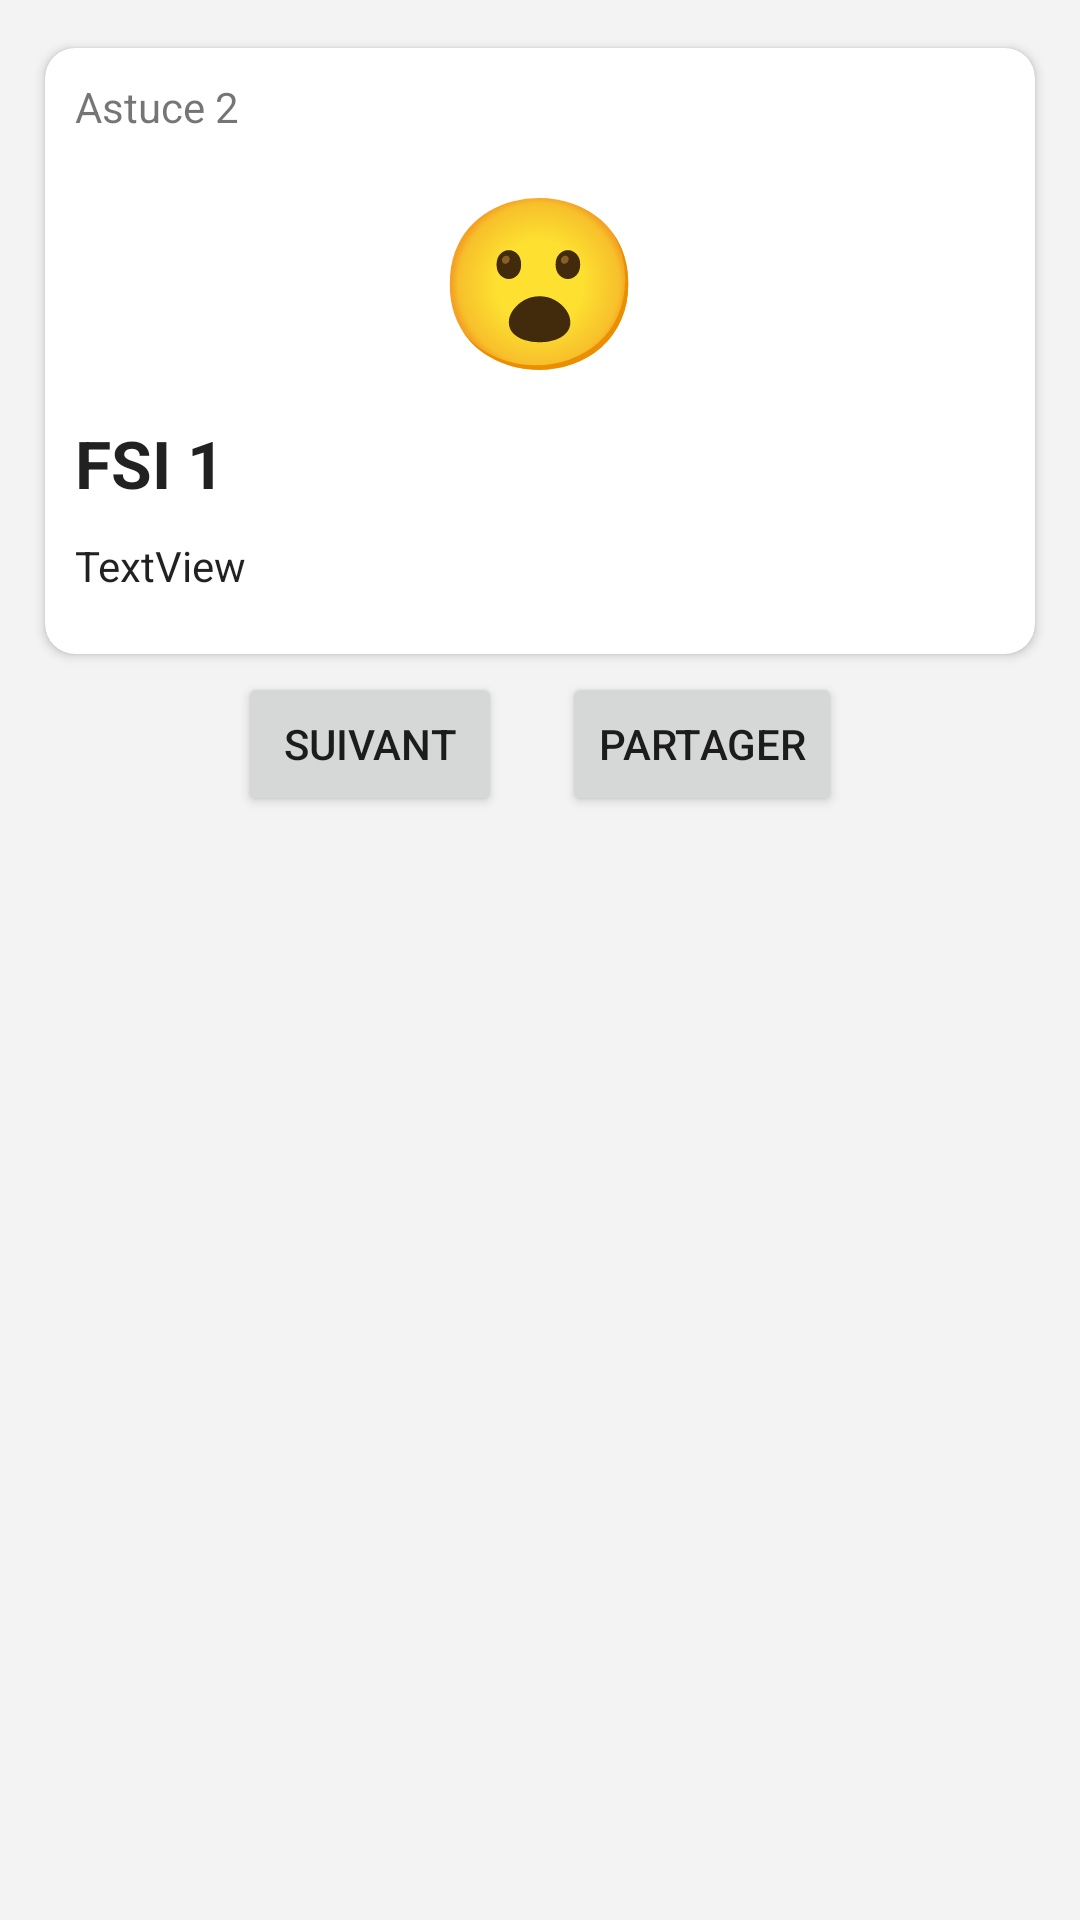

The Android layout XML behind this screen, and the referenced resources:
<!-- AndroidManifest.xml: application theme Theme.AssistantDiabétique -->
<!-- res/layout/fragment_conseils.xml -->
<?xml version="1.0" encoding="utf-8"?>
<LinearLayout xmlns:android="http://schemas.android.com/apk/res/android"
    xmlns:tools="http://schemas.android.com/tools"
    android:layout_width="match_parent"
    android:layout_height="match_parent"
    tools:context=".fragments.ConseilsFragment"
    android:background="@color/fragment_bg">
    <include layout="@layout/item_conseil"
        android:id="@+id/itemConseil"/>



</LinearLayout>
<!-- res/layout/item_conseil.xml (included above) -->
<?xml version="1.0" encoding="utf-8"?>
<androidx.constraintlayout.widget.ConstraintLayout xmlns:android="http://schemas.android.com/apk/res/android"
    xmlns:app="http://schemas.android.com/apk/res-auto"
    xmlns:tools="http://schemas.android.com/tools"
    android:layout_width="match_parent"
    android:layout_height="wrap_content"
    tools:menu="@menu/activity_main_drawer">

    <androidx.cardview.widget.CardView
        android:id="@+id/cardView"
        android:layout_width="match_parent"
        android:layout_height="wrap_content"
        android:layout_margin="10dp"
        app:cardCornerRadius="10dp"
        app:cardUseCompatPadding="true"
        app:contentPadding="10dp"
        app:layout_constraintEnd_toEndOf="parent"
        app:layout_constraintStart_toStartOf="parent"
        app:layout_constraintTop_toTopOf="parent">

        <LinearLayout
            android:layout_width="match_parent"
            android:layout_height="match_parent"
            android:orientation="vertical">

            <TextView
                android:id="@+id/txt_conseil_nb"
                android:layout_width="match_parent"
                android:layout_height="wrap_content"
                android:text="Astuce 2"
                android:textAppearance="@style/TextAppearance.AppCompat.Small" />

            <TextView
                android:id="@+id/txt_emoji"
                android:layout_width="wrap_content"
                android:layout_height="wrap_content"
                android:layout_gravity="center_horizontal"
                android:layout_marginTop="10dp"
                android:text="😮"
                android:textAppearance="@style/TextAppearance.AppCompat.Display3"
                android:textColor="@color/black" />

            <TextView
                android:id="@+id/txt_title"
                android:layout_width="match_parent"
                android:layout_height="wrap_content"
                android:layout_marginTop="10dp"
                android:text="FSI 1"
                android:textAppearance="@style/TextAppearance.AppCompat.Large"
                android:textStyle="bold" />

            <TextView
                android:id="@+id/txt_descr"
                android:layout_width="match_parent"
                android:layout_height="wrap_content"
                android:layout_marginTop="10dp"
                android:layout_marginBottom="10dp"
                android:lineSpacingExtra="5sp"
                android:text="TextView"
                android:textAppearance="@style/TextAppearance.AppCompat.Body1" />
        </LinearLayout>

    </androidx.cardview.widget.CardView>

    <LinearLayout
        android:layout_width="wrap_content"
        android:layout_height="match_parent"
        android:orientation="horizontal"
        app:layout_constraintEnd_toEndOf="parent"
        app:layout_constraintStart_toStartOf="parent"
        app:layout_constraintTop_toBottomOf="@+id/cardView">

        <Button
            android:id="@+id/btn_next"
            android:layout_width="wrap_content"
            android:layout_height="wrap_content"
            android:text="@string/next"
            android:layout_marginRight="20dp"/>

        <androidx.appcompat.widget.AppCompatButton
            android:id="@+id/button2"
            android:layout_width="wrap_content"
            android:layout_height="wrap_content"

            android:text="@string/share" />
    </LinearLayout>

</androidx.constraintlayout.widget.ConstraintLayout>
<!-- resources referenced by this layout -->
<resources>
  <color name="black">#FF000000</color>
  <color name="fragment_bg">#F4F3F3</color>
  <string name="next">suivant</string>
  <string name="share">Partager</string>
  <style name="Theme.AssistantDiabétique" parent="Theme.MaterialComponents.DayNight.NoActionBar">
          
          <item name="colorPrimary">@color/blue_500</item>
          <item name="colorPrimaryVariant">@color/blue_700</item>
          <item name="colorOnPrimary">@color/white</item>
          
          <item name="colorSecondary">#1abc9c</item>
          <item name="colorSecondaryVariant">#16a085</item>
          <item name="colorOnSecondary">@color/black</item>
          
          <item name="android:statusBarColor" tools:targetApi="l">?attr/colorPrimaryVariant</item>
          
      </style>
  <color name="blue_500">#2196F3</color>
  <color name="blue_700">#1976D2</color>
  <color name="white">#FFFFFFFF</color>
</resources>
